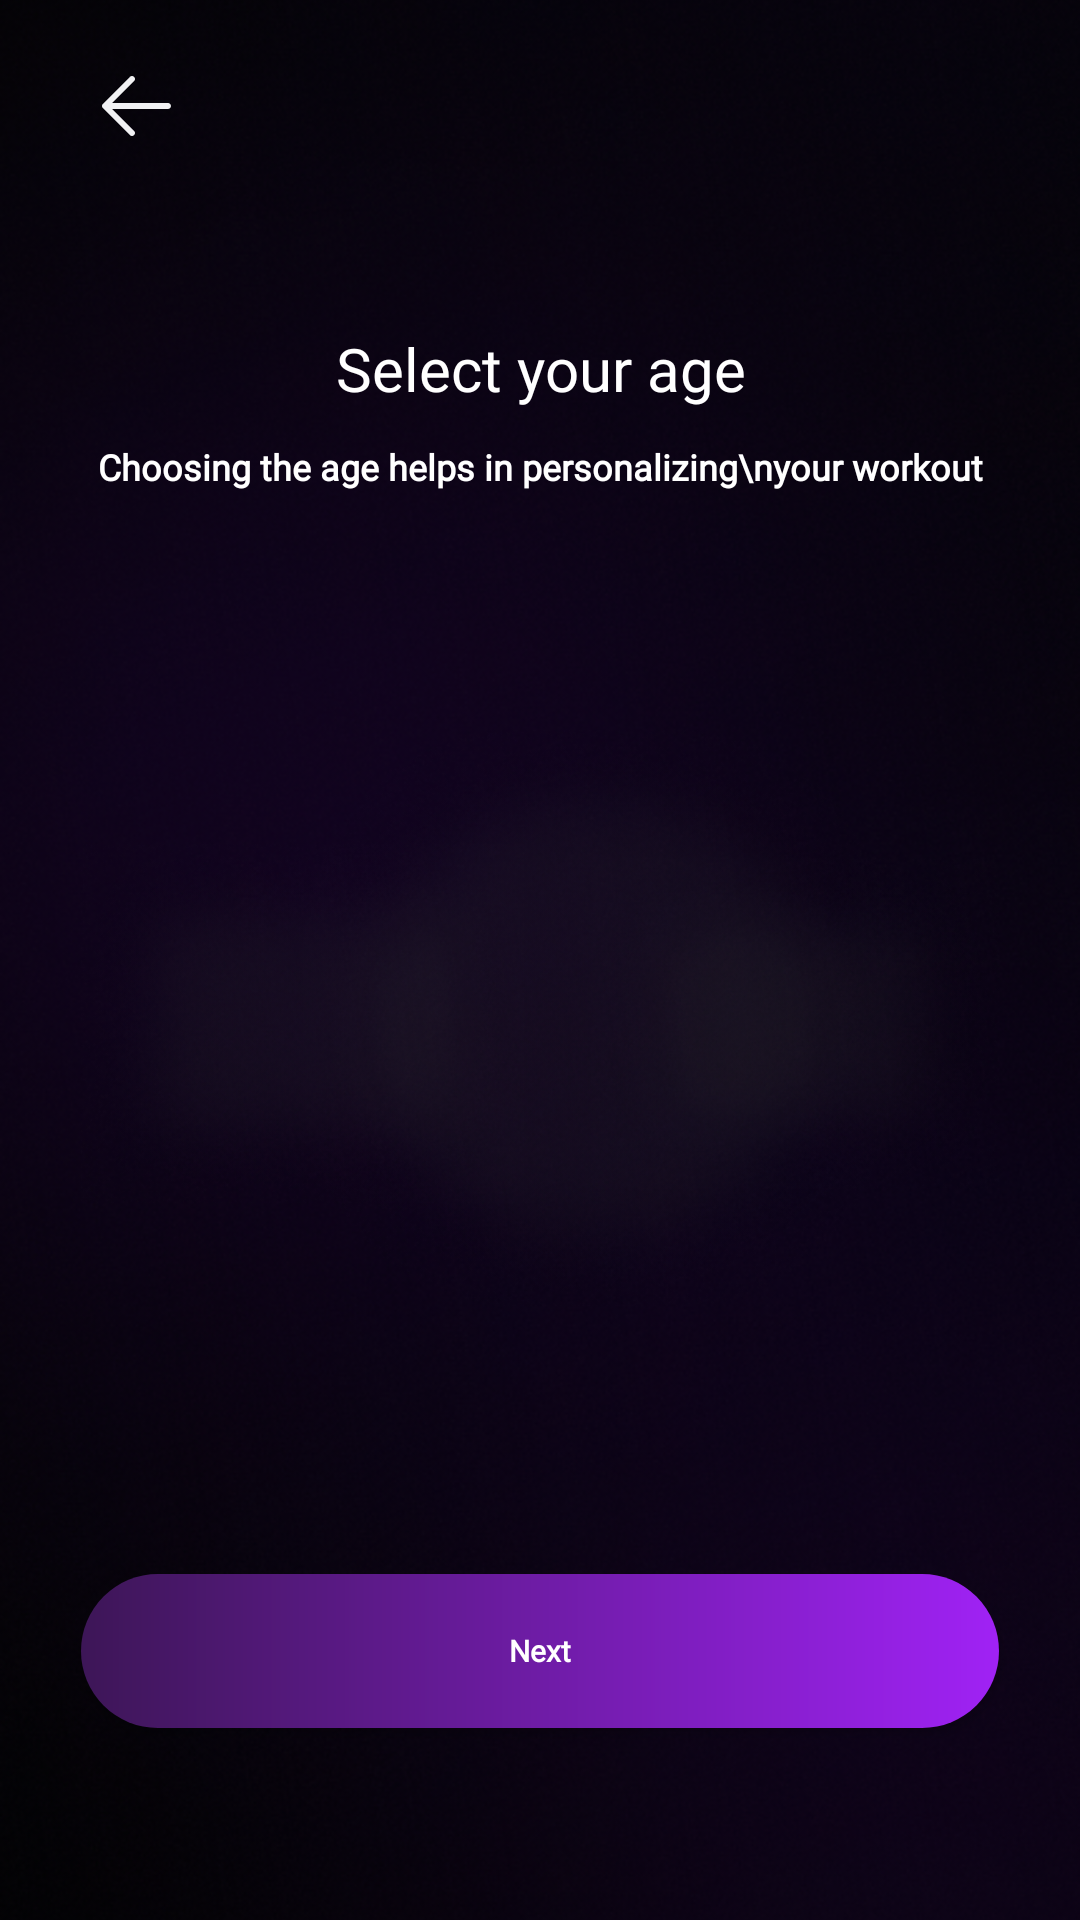

Produce the Android XML layout that renders to this screen, including the resource entries it uses.
<!-- AndroidManifest.xml: application theme Theme.GymKho -->
<!-- res/layout/activity_age.xml -->
<?xml version="1.0" encoding="utf-8"?>
<androidx.constraintlayout.widget.ConstraintLayout xmlns:android="http://schemas.android.com/apk/res/android"
    xmlns:app="http://schemas.android.com/apk/res-auto"
    xmlns:tools="http://schemas.android.com/tools"
    android:id="@+id/main"
    android:layout_width="match_parent"
    android:layout_height="match_parent"
    tools:context=".questions.Age"
    android:background="#17161B">
    <ImageView
        android:layout_width="0dp"
        android:layout_height="0dp"
        android:src="@drawable/bg"
        app:layout_constraintStart_toStartOf="parent"
        app:layout_constraintEnd_toEndOf="parent"
        android:scaleType="centerCrop"
        app:layout_constraintBottom_toBottomOf="parent"
        app:layout_constraintTop_toTopOf="parent"
        android:elevation="-10dp"
        />


    <View
        android:layout_width="0dp"
        android:layout_height="0dp"
        app:layout_constraintTop_toTopOf="parent"
        app:layout_constraintStart_toStartOf="parent"
        app:layout_constraintEnd_toEndOf="parent"
        app:layout_constraintHeight_percent="0.03"
        android:id="@+id/top3void"

        />

    <View
        android:layout_width="0dp"
        android:layout_height="0dp"
        app:layout_constraintStart_toStartOf="parent"
        app:layout_constraintTop_toTopOf="parent"
        app:layout_constraintBottom_toBottomOf="parent"
        app:layout_constraintWidth_percent="0.075"
        android:id="@+id/left7void"
        />


    <View
        android:layout_width="0dp"
        android:layout_height="0dp"
        app:layout_constraintEnd_toEndOf="parent"
        app:layout_constraintTop_toTopOf="parent"
        app:layout_constraintBottom_toBottomOf="parent"
        app:layout_constraintWidth_percent="0.075"
        android:id="@+id/right7void"
        />

    <View
        android:layout_width="0dp"
        android:layout_height="0dp"
        app:layout_constraintStart_toEndOf="@id/left7void"
        app:layout_constraintWidth_percent="0.1"
        app:layout_constraintTop_toBottomOf="@id/top3void"
        app:layout_constraintHeight_percent="0.05"
        android:id="@+id/backcontainer"
        />


    <View
        android:layout_width="0dp"
        android:layout_height="0dp"
        app:layout_constraintTop_toBottomOf="@id/backcontainer"
        app:layout_constraintStart_toStartOf="parent"
        app:layout_constraintEnd_toEndOf="parent"
        app:layout_constraintHeight_percent="0.075"
        android:id="@+id/top5void1"


        />
    <View
        android:layout_width="0dp"
        android:layout_height="0dp"
        app:layout_constraintTop_toBottomOf="@id/top5void1"
        app:layout_constraintStart_toStartOf="parent"
        app:layout_constraintEnd_toEndOf="parent"
        app:layout_constraintHeight_percent="0.075"
        android:id="@+id/topTextContainer"
        />

    <View
        android:layout_width="0dp"
        android:layout_height="0dp"
        app:layout_constraintTop_toBottomOf="@id/topTextContainer"
        app:layout_constraintStart_toStartOf="parent"
        app:layout_constraintEnd_toEndOf="parent"
        app:layout_constraintHeight_percent="0.05"
        android:id="@+id/topSubTextContainer"
        />
    <View
        android:layout_width="0dp"
        android:layout_height="0dp"
        app:layout_constraintTop_toBottomOf="@id/topSubTextContainer"
        app:layout_constraintStart_toStartOf="parent"
        app:layout_constraintEnd_toEndOf="parent"
        app:layout_constraintHeight_percent="0.1"

        android:id="@+id/top5void2"
        />

    <View
        android:layout_width="0dp"
        android:layout_height="0dp"
        app:layout_constraintTop_toBottomOf="@id/top5void2"
        app:layout_constraintStart_toEndOf="@id/left7void"
        app:layout_constraintEnd_toStartOf="@id/right7void"
        app:layout_constraintHeight_percent="0.30"
        android:id="@+id/agesContainer"
        android:background="@drawable/ages"
        android:scaleType="centerCrop"
        />
    <View
        android:layout_width="0dp"
        android:layout_height="0dp"
        app:layout_constraintStart_toStartOf="parent"
        app:layout_constraintEnd_toEndOf="parent"
        app:layout_constraintBottom_toBottomOf="parent"
        app:layout_constraintHeight_percent="0.1"
        android:id="@+id/bottom10void"
        />
    <View
        android:layout_width="0dp"
        android:layout_height="0dp"
        app:layout_constraintStart_toStartOf="parent"
        app:layout_constraintEnd_toEndOf="parent"
        app:layout_constraintBottom_toTopOf="@id/bottom10void"
        app:layout_constraintHeight_percent="0.08"
        android:id="@+id/nextButtonContainer"
        />






















    <ImageView
        android:layout_width="0dp"
        android:layout_height="0dp"
        android:src="@drawable/back"
        app:layout_constraintTop_toTopOf="@id/backcontainer"
        app:layout_constraintBottom_toBottomOf="@id/backcontainer"
        app:layout_constraintStart_toStartOf="@id/backcontainer"
        app:layout_constraintEnd_toEndOf="@id/backcontainer"
        android:id="@+id/back"
        app:layout_constraintDimensionRatio="1:1"
        />
    <TextView
        android:layout_width="0dp"
        android:layout_height="0dp"
        android:text="Select your age"
        app:layout_constraintStart_toEndOf="@id/left7void"
        app:layout_constraintEnd_toStartOf="@id/right7void"
        android:textAlignment="center"
        app:layout_constraintTop_toTopOf="@id/topTextContainer"
        app:layout_constraintBottom_toBottomOf="@id/topTextContainer"
        android:fontFamily="@font/montserratregular"
        android:textSize="30dp"
        android:textColor="#ffffff"
        android:autoSizeMaxTextSize="100dp"
        android:autoSizeTextType="uniform"
        android:autoSizeMinTextSize="10dp"
        android:autoSizeStepGranularity="2dp"
        android:padding="10dp" />


    <TextView
        android:layout_width="0dp"
        android:layout_height="0dp"
        android:text="Choosing the age helps in personalizing\nyour workout"
        app:layout_constraintStart_toEndOf="@id/left7void"
        app:layout_constraintEnd_toStartOf="@id/right7void"
        android:textAlignment="center"
        app:layout_constraintTop_toTopOf="@id/topSubTextContainer"
        app:layout_constraintBottom_toBottomOf="@id/topSubTextContainer"
        android:fontFamily="@font/montserrat"
        android:textFontWeight="700"
        android:textSize="20dp"
        android:textColor="#ffffff"
        android:autoSizeMaxTextSize="100dp"
        android:autoSizeTextType="uniform"
        android:autoSizeMinTextSize="10dp"
        android:autoSizeStepGranularity="2dp"
        />

    <androidx.recyclerview.widget.RecyclerView
        android:id="@+id/recyclerView"
        android:layout_width="match_parent"
        android:layout_height="wrap_content"
        app:layout_constraintStart_toStartOf="@id/agesContainer"
        app:layout_constraintEnd_toEndOf="@id/agesContainer"
        app:layout_constraintTop_toTopOf="@id/agesContainer"
        app:layout_constraintBottom_toBottomOf="@id/agesContainer"
        android:clipToPadding="false"
        android:paddingStart="64dp"
        android:paddingEnd="64dp" />


    <Button
        android:layout_width="0dp"
        android:layout_height="0dp"
        app:layout_constraintStart_toEndOf="@id/left7void"
        app:layout_constraintEnd_toStartOf="@id/right7void"
        app:layout_constraintTop_toTopOf="@id/nextButtonContainer"
        app:layout_constraintBottom_toBottomOf="@id/nextButtonContainer"
        android:background="@drawable/mainbutton"
        android:text="Next"
        android:textAllCaps="false"
        android:textSize="18dp"
        android:fontFamily="@font/montserrat"
        android:textFontWeight="900"
        android:autoSizeMaxTextSize="50dp"
        android:autoSizeTextType="uniform"
        android:autoSizeMinTextSize="10dp"
        android:autoSizeStepGranularity="2dp"
        android:padding="18dp"
        android:id="@+id/next"
        tools:ignore="VisualLintButtonSize" />


</androidx.constraintlayout.widget.ConstraintLayout>
<!-- resources referenced by this layout -->
<resources>
  <!-- drawable ages: png bitmap (drawable, 218068 bytes) -->
  <!-- drawable back (drawable) -->
  <vector xmlns:android="http://schemas.android.com/apk/res/android"
      android:width="42dp"
      android:height="42dp"
      android:viewportWidth="42"
      android:viewportHeight="42">
    <path
        android:pathData="M9.188,19.688H35.438C35.786,19.688 36.119,19.826 36.366,20.072C36.612,20.318 36.75,20.652 36.75,21C36.75,21.348 36.612,21.682 36.366,21.928C36.119,22.174 35.786,22.313 35.438,22.313H9.188C8.839,22.313 8.506,22.174 8.259,21.928C8.013,21.682 7.875,21.348 7.875,21C7.875,20.652 8.013,20.318 8.259,20.072C8.506,19.826 8.839,19.688 9.188,19.688Z"
        android:fillColor="#F1F1F3"/>
    <path
        android:pathData="M9.731,21L20.617,31.883C20.863,32.13 21.002,32.464 21.002,32.813C21.002,33.161 20.863,33.495 20.617,33.742C20.37,33.988 20.036,34.127 19.688,34.127C19.339,34.127 19.005,33.988 18.758,33.742L6.946,21.929C6.824,21.807 6.727,21.663 6.66,21.503C6.594,21.344 6.56,21.173 6.56,21C6.56,20.827 6.594,20.656 6.66,20.497C6.727,20.337 6.824,20.193 6.946,20.071L18.758,8.258C19.005,8.012 19.339,7.873 19.688,7.873C20.036,7.873 20.37,8.012 20.617,8.258C20.863,8.505 21.002,8.839 21.002,9.188C21.002,9.536 20.863,9.87 20.617,10.117L9.731,21Z"
        android:fillColor="#F1F1F3"/>
  </vector>
  <!-- drawable bg: png bitmap (drawable, 431555 bytes) -->
  <!-- drawable mainbutton (drawable) -->
  <?xml version="1.0" encoding="utf-8"?>
  <shape xmlns:android="http://schemas.android.com/apk/res/android" android:shape="rectangle">
      <gradient
          android:endColor="#A022F5"
          android:startColor="#3D1657"/>
      <corners android:radius="36dp"/>
  
  
  </shape>
  <style name="Theme.GymKho" parent="Base.Theme.GymKho" />
  <style name="Base.Theme.GymKho" parent="Theme.AppCompat.NoActionBar">
          
          
      </style>
</resources>
